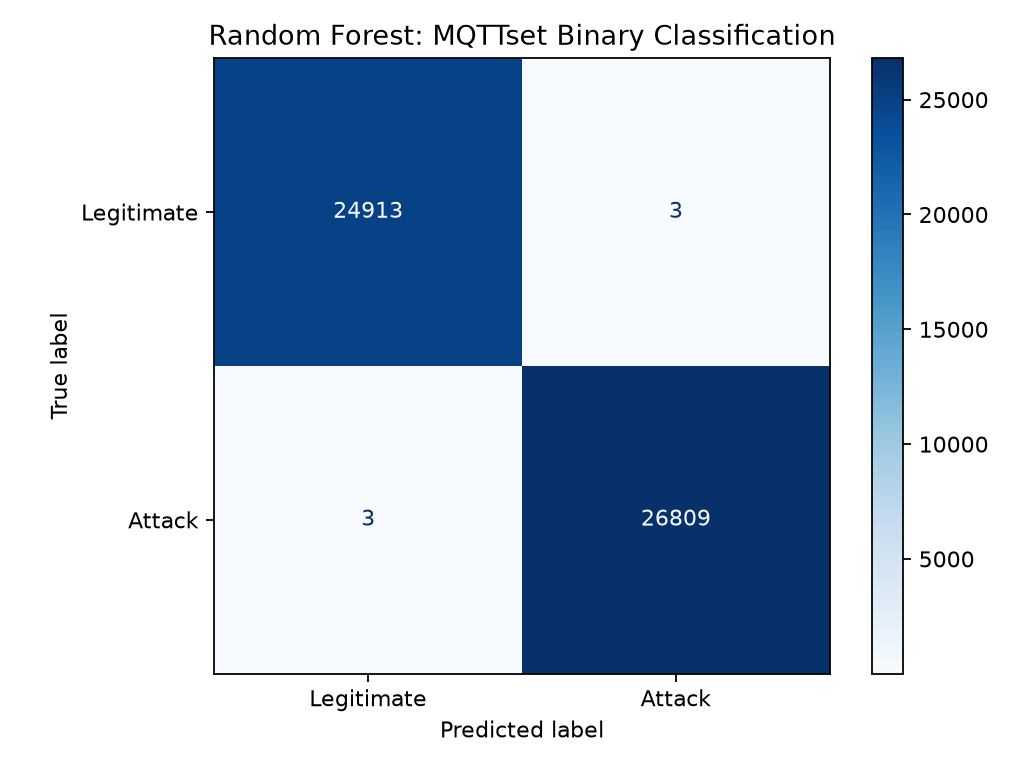

The data file committed next to this chart (first rows):
, Predicted legitimate, Predicted attack
Actual legitimate, 24913, 3
Actual attack, 3, 26809
